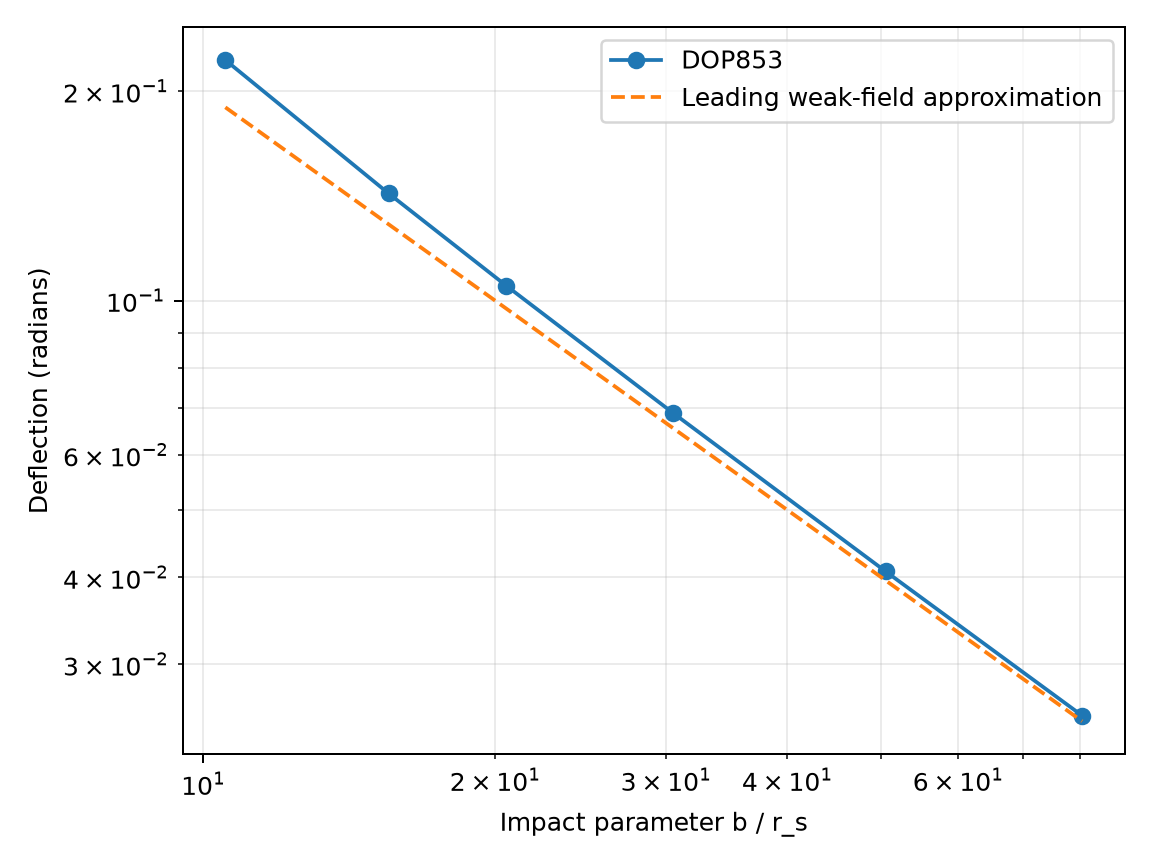

Values plotted in this chart, from the file beside it:
r_min_rs, impact_parameter_rs, numerical_rad, weak_field_rad, relative_error, status
10.0, 10.54, 0.2219, 0.1897, 0.1449, escaped
15.0, 15.53, 0.1427, 0.1288, 0.09711, escaped
20.0, 20.52, 0.1051, 0.09747, 0.07303, escaped
30.0, 30.51, 0.06891, 0.06555, 0.04882, escaped
50.0, 50.51, 0.0408, 0.0396, 0.02936, escaped
80.0, 80.5, 0.02531, 0.02484, 0.01837, escaped
